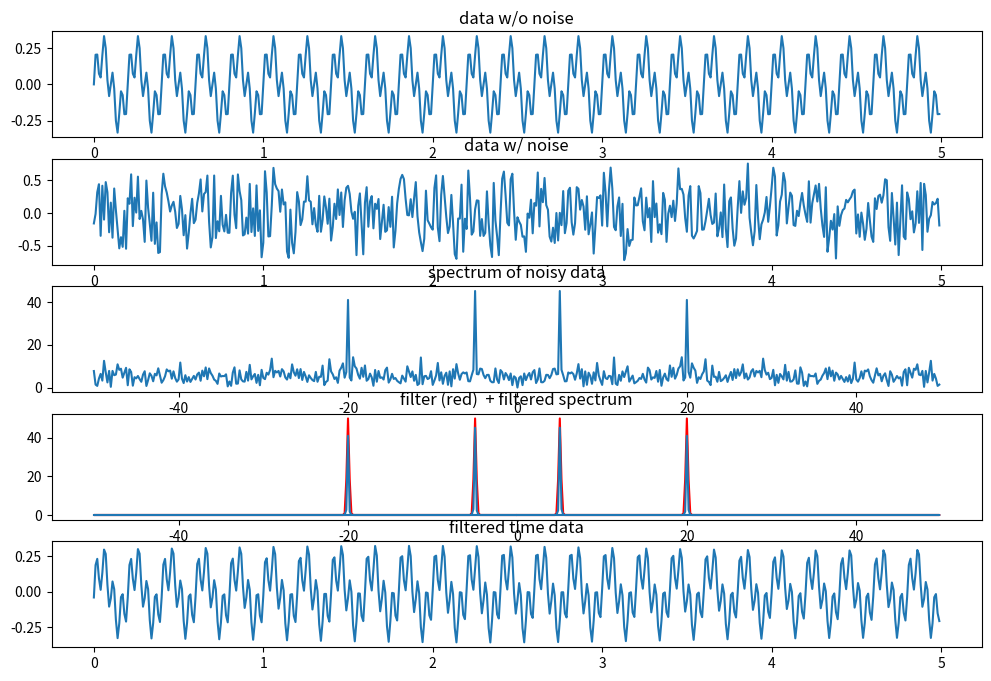

Write the Python code that produced this figure.
# fourier filter example (1D) https://stackoverflow.com/questions/36968418/python-designing-a-time-series-filter-after-fourier-analysis
import matplotlib.pyplot as p
import numpy as np

# make up a noisy signal
dt=0.01
t= np.arange(0,5,dt)
f1,f2= 5, 20  #Hz
n=t.size
s0=  0.2*np.sin(2*np.pi*f1*t)+ 0.15 * np.sin(2*np.pi*f2*t)
sr= np.random.rand(np.size(t))
s=s0+sr

#fft
s-= s.mean()  # remove DC (spectrum easier to look at)
fr=np.fft.fftfreq(n,dt)  # a nice helper function to get the frequencies
fou=np.fft.fft(s)

#make up a narrow bandpass with a Gaussian
df=0.1
gpl= np.exp(- ((fr-f1)/(2*df))**2)+ np.exp(- ((fr-f2)/(2*df))**2)  # pos. frequencies
gmn= np.exp(- ((fr+f1)/(2*df))**2)+ np.exp(- ((fr+f2)/(2*df))**2)  # neg. frequencies
g=gpl+gmn
filt=fou*g  #filtered spectrum = spectrum * bandpass

#ifft
s2=np.fft.ifft(filt)

p.figure(figsize=(12,8))

p.subplot(511)
p.plot(t,s0)
p.title('data w/o noise')

p.subplot(512)
p.plot(t,s)
p.title('data w/ noise')

p.subplot(513)
p.plot(np.fft.fftshift(fr), np.fft.fftshift(np.abs(fou) )  )
p.title('spectrum of noisy data')

p.subplot(514)
p.plot(fr,g*50, 'r')
p.plot(fr,np.abs(filt))
p.title('filter (red)  + filtered spectrum')

p.subplot(515)
p.plot(t,np.real(s2))
p.title('filtered time data')

p.show()